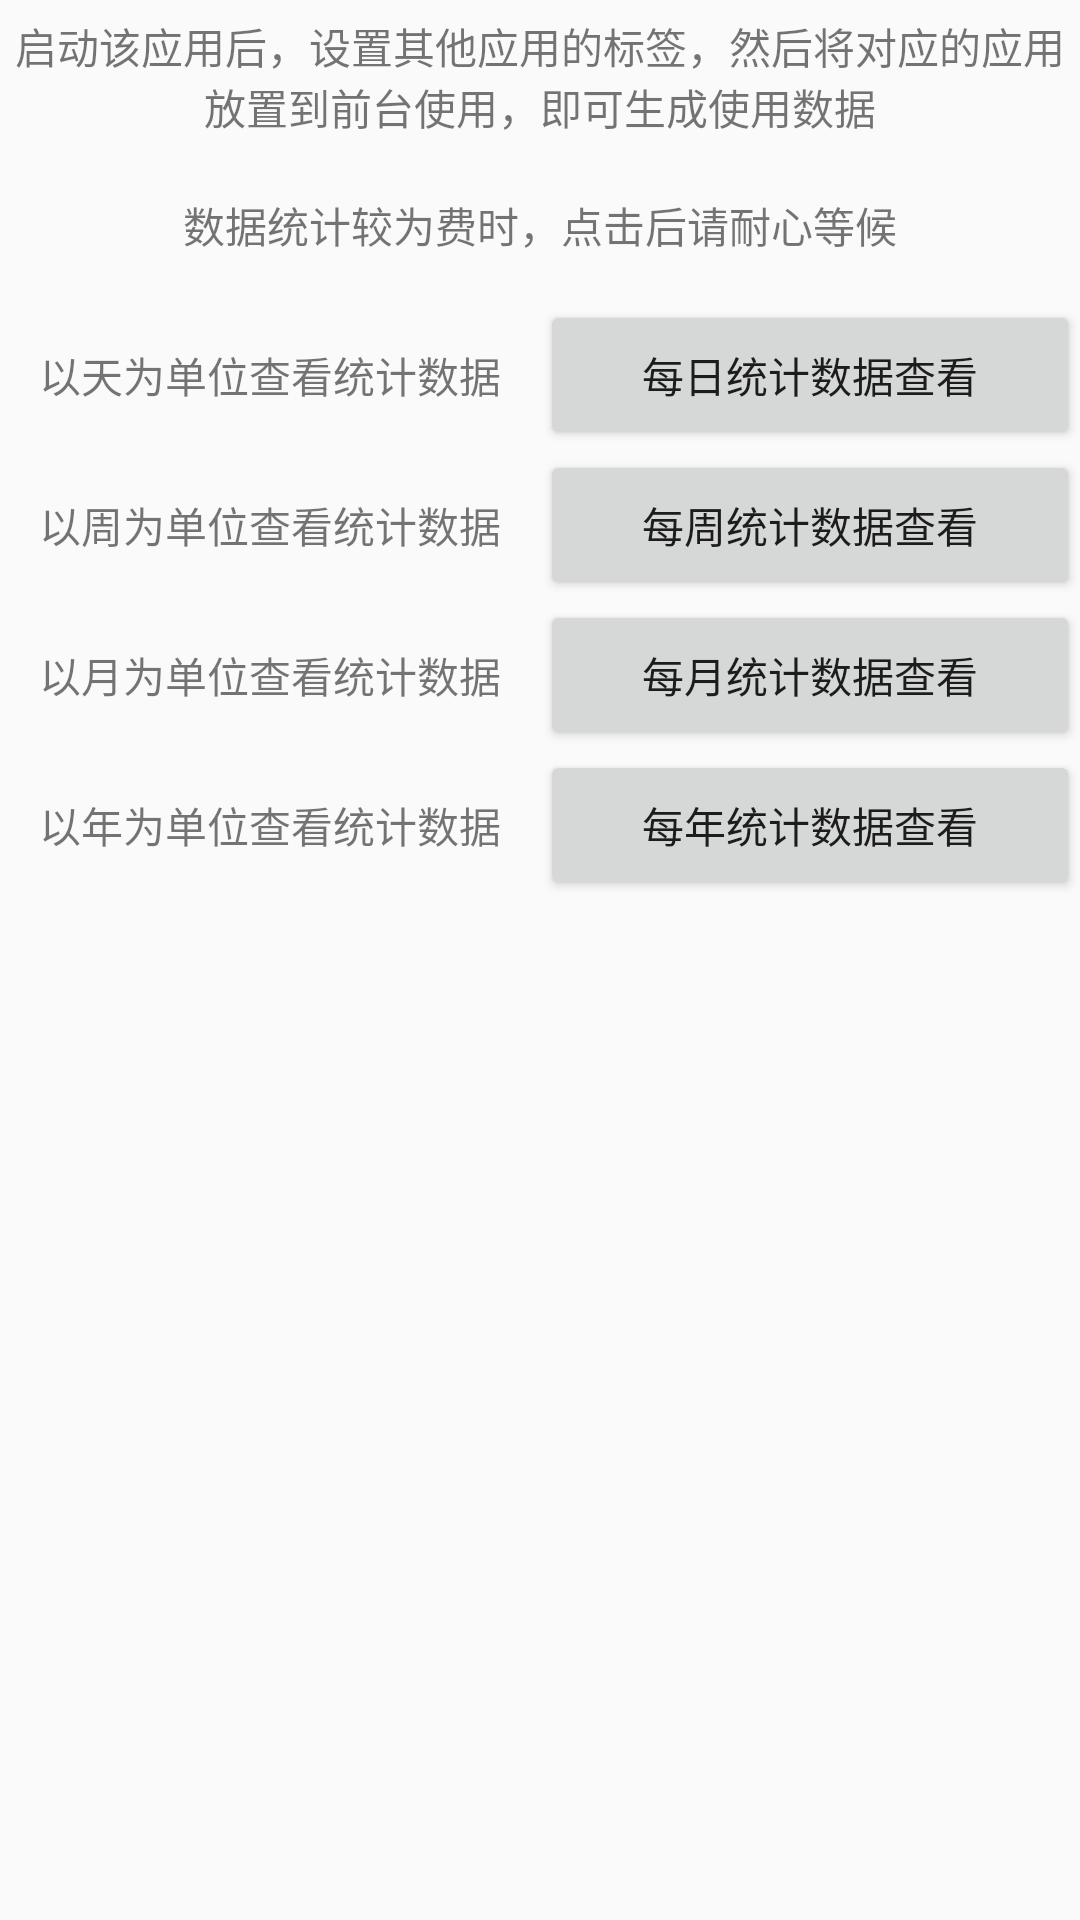

Layout XML and referenced resources for this Android screen:
<!-- AndroidManifest.xml: application theme Theme.SelfGrowth -->
<!-- res/layout/data_overview_menu.xml -->
<?xml version="1.0" encoding="utf-8"?>
<androidx.constraintlayout.widget.ConstraintLayout xmlns:android="http://schemas.android.com/apk/res/android"
    android:layout_width="match_parent"
    android:layout_height="match_parent">

    <LinearLayout
        android:orientation="vertical"
        android:layout_width="match_parent"
        android:layout_height="match_parent">

        <LinearLayout
            android:gravity="center"
            android:orientation="horizontal"
            android:layout_width="match_parent"
            android:layout_height="50dp">
            <TextView
                android:text="启动该应用后，设置其他应用的标签，然后将对应的应用放置到前台使用，即可生成使用数据"
                android:textAlignment="center"
                android:gravity="center_vertical|center"
                android:layout_width="0dp"
                android:layout_weight="1"
                android:layout_height="40dp"/>
        </LinearLayout>

        <LinearLayout
            android:gravity="center"
            android:orientation="horizontal"
            android:layout_width="match_parent"
            android:layout_height="50dp">
            <TextView
                android:text="数据统计较为费时，点击后请耐心等候"
                android:textAlignment="center"
                android:gravity="center_vertical|center"
                android:layout_width="0dp"
                android:layout_weight="1"
                android:layout_height="40dp"/>
        </LinearLayout>

        <LinearLayout
            android:gravity="center"
            android:orientation="horizontal"
            android:layout_width="match_parent"
            android:layout_height="50dp">
            <TextView
                android:text="以天为单位查看统计数据"
                android:textAlignment="center"
                android:gravity="center_vertical|center"
                android:layout_width="0dp"
                android:layout_weight="1"
                android:layout_height="40dp"/>
            <Button
                android:id="@+id/xiu_xian_daily_dashboard"
                android:text="每日统计数据查看"
                android:layout_width="0dp"
                android:layout_weight="1"
                android:layout_height="50dp"/>
        </LinearLayout>

        <LinearLayout
            android:gravity="center"
            android:orientation="horizontal"
            android:layout_width="match_parent"
            android:layout_height="50dp">
            <TextView
                android:text="以周为单位查看统计数据"
                android:textAlignment="center"
                android:gravity="center_vertical|center"
                android:layout_width="0dp"
                android:layout_weight="1"
                android:layout_height="40dp"/>
            <Button
                android:id="@+id/xiu_xian_week_dashboard"
                android:text="每周统计数据查看"
                android:layout_width="0dp"
                android:layout_weight="1"
                android:layout_height="50dp"/>
        </LinearLayout>

        <LinearLayout
            android:gravity="center"
            android:orientation="horizontal"
            android:layout_width="match_parent"
            android:layout_height="50dp">
            <TextView
                android:text="以月为单位查看统计数据"
                android:textAlignment="center"
                android:gravity="center_vertical|center"
                android:layout_width="0dp"
                android:layout_weight="1"
                android:layout_height="40dp"/>
            <Button
                android:id="@+id/xiu_xian_month_dashboard"
                android:text="每月统计数据查看"
                android:layout_width="0dp"
                android:layout_weight="1"
                android:layout_height="50dp"/>
        </LinearLayout>

        <LinearLayout
            android:gravity="center"
            android:orientation="horizontal"
            android:layout_width="match_parent"
            android:layout_height="50dp">
            <TextView
                android:text="以年为单位查看统计数据"
                android:textAlignment="center"
                android:gravity="center_vertical|center"
                android:layout_width="0dp"
                android:layout_weight="1"
                android:layout_height="40dp"/>
            <Button
                android:id="@+id/xiu_xian_year_dashboard"
                android:text="每年统计数据查看"
                android:layout_width="0dp"
                android:layout_weight="1"
                android:layout_height="50dp"/>
        </LinearLayout>
    </LinearLayout>

</androidx.constraintlayout.widget.ConstraintLayout>
<!-- resources referenced by this layout -->
<resources>
  <style name="Theme.SelfGrowth" parent="Theme.MaterialComponents.DayNight.DarkActionBar.Bridge">
          
          <item name="colorPrimary">@color/blue_1</item>
          <item name="colorPrimaryVariant">@color/blue_1</item>
          <item name="colorOnPrimary">@color/white</item>
          
          <item name="colorSecondary">@color/teal_200</item>
          <item name="colorSecondaryVariant">@color/teal_700</item>
          <item name="colorOnSecondary">@color/black</item>
          
          <item name="android:statusBarColor" tools:targetApi="l">?attr/colorPrimaryVariant</item>
          
      </style>
  <color name="blue_1">#3399ff</color>
  <color name="white">#FFFFFFFF</color>
  <color name="teal_200">#FF03DAC5</color>
  <color name="teal_700">#FF018786</color>
  <color name="black">#FF000000</color>
</resources>
